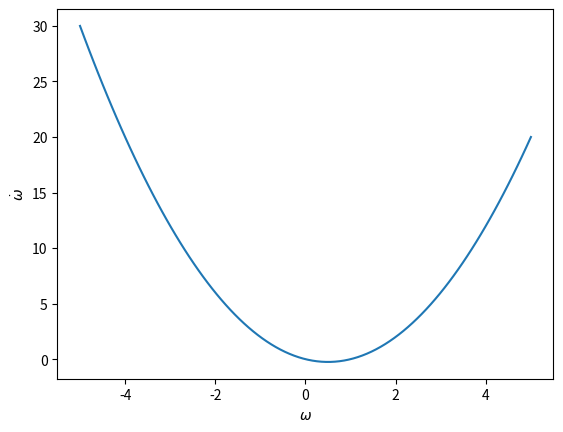

Write the Python code that produced this figure. (Note: this script raises an exception after producing the figure.)
import math
import pylab as pl
import matplotlib.pyplot as plt

x = pl.linspace(-5,5,100)
y = x**2-x

fig= pl.figure()
pl.plot(x,y)
pl.xlabel('$\omega$')
pl.ylabel('$\dot\omega$')
pl.hold(True)
plt.axhline(y=0, linewidth=1, color='k')
plt.axvline(x=0, linewidth=1, color='k')
plt.title('$\dot \omega $ as a function of $ \omega $ for p=0')
pl.axis([-5.0, 6.0, -5.0, 15.0])  # [tmin, tmax, ymin, ymax]
pl.savefig('p0.png')
pl.show()

